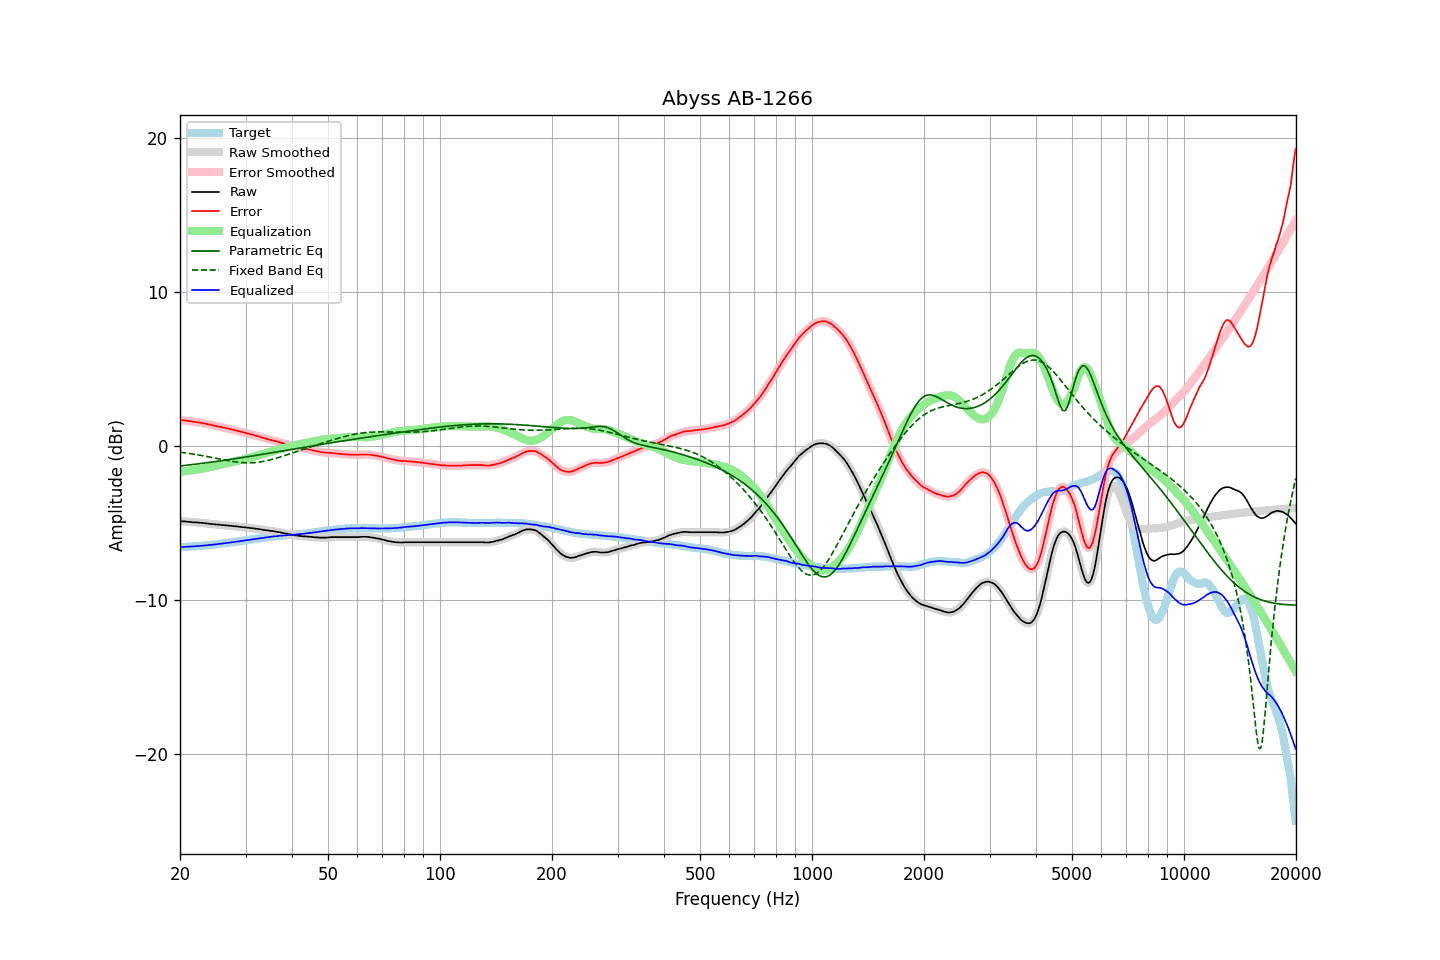

Source data for this figure (header and first rows):
frequency, raw, error, smoothed, error_smoothed, equalization, parametric_eq, fixed_band_eq, equalized_raw, equalized_smoothed, target
20.00, -4.89, 1.69, -4.89, 1.69, -1.69, -1.31, -0.41, -6.58, -6.58, -6.58
20.20, -4.90, 1.68, -4.90, 1.68, -1.68, -1.30, -0.43, -6.58, -6.57, -6.58
20.40, -4.91, 1.66, -4.91, 1.66, -1.66, -1.28, -0.44, -6.57, -6.57, -6.57
20.61, -4.91, 1.65, -4.91, 1.65, -1.65, -1.27, -0.45, -6.56, -6.56, -6.56
20.81, -4.92, 1.64, -4.92, 1.64, -1.63, -1.26, -0.47, -6.55, -6.55, -6.56
21.02, -4.93, 1.62, -4.93, 1.62, -1.62, -1.25, -0.48, -6.55, -6.55, -6.55
21.23, -4.94, 1.61, -4.94, 1.61, -1.61, -1.24, -0.50, -6.54, -6.54, -6.55
21.44, -4.95, 1.59, -4.95, 1.59, -1.59, -1.22, -0.51, -6.54, -6.54, -6.54
21.66, -4.96, 1.57, -4.96, 1.57, -1.58, -1.21, -0.53, -6.53, -6.53, -6.53
21.87, -4.97, 1.56, -4.97, 1.56, -1.56, -1.20, -0.55, -6.53, -6.53, -6.53
22.09, -4.97, 1.55, -4.97, 1.55, -1.55, -1.19, -0.56, -6.52, -6.52, -6.52
22.31, -4.98, 1.53, -4.98, 1.53, -1.53, -1.17, -0.58, -6.51, -6.51, -6.51
22.54, -4.99, 1.52, -4.99, 1.52, -1.51, -1.16, -0.60, -6.50, -6.50, -6.51
22.76, -5.00, 1.50, -5.00, 1.50, -1.50, -1.15, -0.62, -6.50, -6.50, -6.50
22.99, -5.01, 1.48, -5.01, 1.48, -1.48, -1.13, -0.64, -6.49, -6.49, -6.49
23.22, -5.02, 1.46, -5.02, 1.46, -1.46, -1.12, -0.66, -6.48, -6.48, -6.48
23.45, -5.03, 1.44, -5.03, 1.44, -1.44, -1.10, -0.68, -6.47, -6.47, -6.47
23.69, -5.04, 1.42, -5.04, 1.42, -1.42, -1.09, -0.70, -6.45, -6.46, -6.46
23.92, -5.06, 1.39, -5.06, 1.39, -1.39, -1.08, -0.72, -6.45, -6.45, -6.45
24.16, -5.07, 1.37, -5.07, 1.37, -1.37, -1.06, -0.74, -6.44, -6.44, -6.44
24.40, -5.08, 1.35, -5.08, 1.34, -1.35, -1.05, -0.76, -6.43, -6.43, -6.43
24.65, -5.09, 1.32, -5.09, 1.32, -1.32, -1.03, -0.78, -6.41, -6.41, -6.41
24.89, -5.10, 1.30, -5.10, 1.30, -1.30, -1.02, -0.80, -6.40, -6.40, -6.40
25.14, -5.11, 1.28, -5.11, 1.28, -1.28, -1.01, -0.82, -6.39, -6.39, -6.39
25.39, -5.12, 1.26, -5.12, 1.26, -1.26, -0.99, -0.84, -6.38, -6.38, -6.38
25.65, -5.13, 1.24, -5.13, 1.24, -1.23, -0.98, -0.86, -6.36, -6.36, -6.37
25.91, -5.14, 1.21, -5.14, 1.21, -1.21, -0.96, -0.89, -6.35, -6.35, -6.35
26.16, -5.15, 1.19, -5.15, 1.19, -1.19, -0.95, -0.91, -6.34, -6.34, -6.34
26.43, -5.16, 1.17, -5.16, 1.17, -1.17, -0.93, -0.93, -6.33, -6.33, -6.33
26.69, -5.17, 1.15, -5.17, 1.15, -1.14, -0.92, -0.95, -6.31, -6.31, -6.32
26.96, -5.18, 1.12, -5.18, 1.12, -1.12, -0.90, -0.97, -6.30, -6.30, -6.30
27.23, -5.19, 1.10, -5.19, 1.10, -1.10, -0.88, -0.99, -6.29, -6.29, -6.29
27.50, -5.20, 1.07, -5.20, 1.07, -1.07, -0.87, -1.00, -6.27, -6.27, -6.27
27.77, -5.21, 1.05, -5.21, 1.05, -1.05, -0.85, -1.02, -6.26, -6.26, -6.26
28.05, -5.22, 1.02, -5.22, 1.02, -1.02, -0.84, -1.04, -6.24, -6.24, -6.24
28.33, -5.23, 1.00, -5.23, 1.00, -0.99, -0.82, -1.05, -6.22, -6.22, -6.23
28.62, -5.24, 0.97, -5.24, 0.97, -0.97, -0.81, -1.06, -6.21, -6.21, -6.21
28.90, -5.26, 0.94, -5.26, 0.94, -0.94, -0.79, -1.07, -6.20, -6.20, -6.20
29.19, -5.27, 0.91, -5.27, 0.91, -0.91, -0.77, -1.08, -6.18, -6.18, -6.18
29.48, -5.28, 0.89, -5.28, 0.89, -0.89, -0.76, -1.09, -6.17, -6.17, -6.17
29.78, -5.29, 0.86, -5.29, 0.86, -0.86, -0.74, -1.10, -6.15, -6.15, -6.15
30.08, -5.30, 0.84, -5.30, 0.83, -0.83, -0.72, -1.10, -6.13, -6.14, -6.14
30.38, -5.32, 0.80, -5.32, 0.80, -0.81, -0.71, -1.10, -6.12, -6.12, -6.12
30.68, -5.33, 0.78, -5.33, 0.78, -0.78, -0.69, -1.10, -6.11, -6.11, -6.11
30.99, -5.34, 0.75, -5.34, 0.75, -0.75, -0.67, -1.10, -6.09, -6.09, -6.09
31.30, -5.35, 0.73, -5.35, 0.73, -0.72, -0.66, -1.10, -6.07, -6.07, -6.08
31.61, -5.36, 0.70, -5.36, 0.70, -0.70, -0.64, -1.09, -6.06, -6.06, -6.06
31.93, -5.38, 0.67, -5.38, 0.67, -0.67, -0.62, -1.08, -6.05, -6.04, -6.05
32.24, -5.39, 0.64, -5.39, 0.64, -0.64, -0.61, -1.07, -6.03, -6.03, -6.03
32.57, -5.41, 0.61, -5.41, 0.61, -0.61, -0.59, -1.06, -6.02, -6.01, -6.02
32.89, -5.42, 0.58, -5.42, 0.58, -0.58, -0.57, -1.04, -6.00, -6.00, -6.00
33.22, -5.44, 0.55, -5.44, 0.55, -0.55, -0.55, -1.03, -5.99, -5.99, -5.99
33.55, -5.46, 0.51, -5.46, 0.51, -0.52, -0.54, -1.01, -5.97, -5.97, -5.97
33.89, -5.47, 0.49, -5.47, 0.48, -0.49, -0.52, -0.98, -5.95, -5.96, -5.96
34.23, -5.49, 0.45, -5.49, 0.45, -0.46, -0.50, -0.96, -5.95, -5.94, -5.94
34.57, -5.50, 0.43, -5.50, 0.43, -0.43, -0.48, -0.94, -5.93, -5.93, -5.93
34.92, -5.52, 0.40, -5.52, 0.40, -0.40, -0.47, -0.91, -5.92, -5.92, -5.92
35.27, -5.53, 0.37, -5.53, 0.37, -0.37, -0.45, -0.88, -5.90, -5.90, -5.90
35.62, -5.54, 0.35, -5.54, 0.35, -0.34, -0.43, -0.86, -5.88, -5.89, -5.89
35.97, -5.56, 0.32, -5.56, 0.32, -0.32, -0.41, -0.83, -5.88, -5.88, -5.88
... 635 more rows
